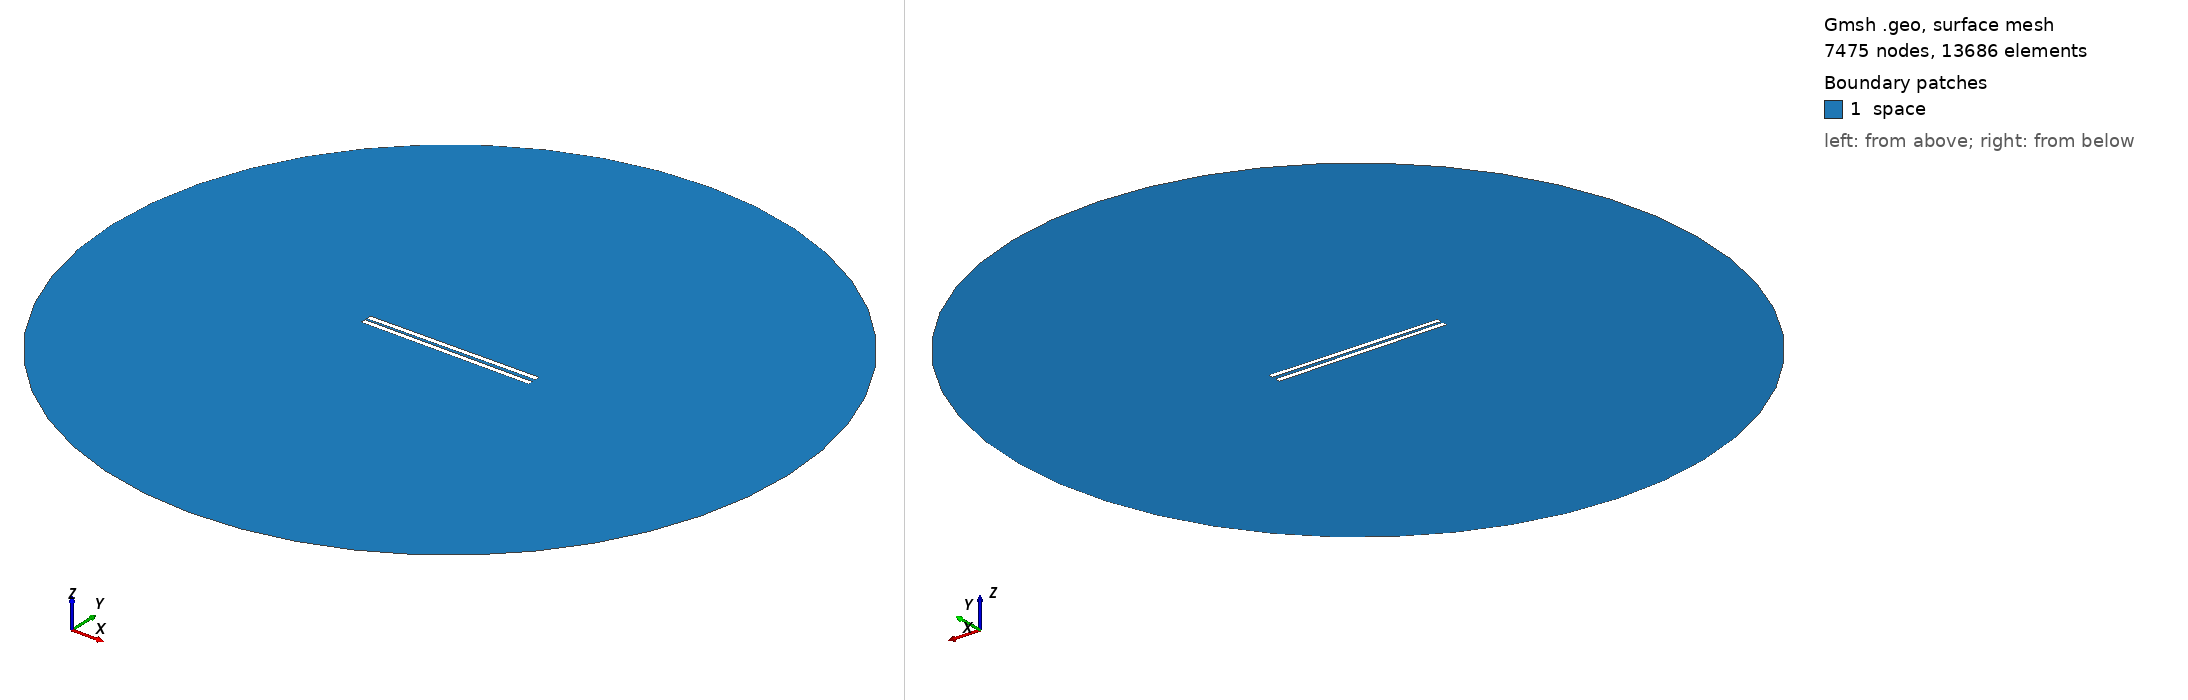

Gmsh geometry script, surface-meshed: 7475 nodes, 13686 surface elements. Boundary patches (legend numbers): 1 space. Left view from above one corner, right view from below the opposite corner. Legend entries are the model's physical surfaces. The drawing asked Gmsh for element sizes between 1% and 20% of the model's largest extent; the script's own settings can give other sizes.

=== 733.geo (drawn) ===
// Set the geometry kernel
SetFactory("OpenCASCADE");

//---------------------------------------
// Rectangles
//---------------------------------------

// Rectangle 1 (top)
Point(1) = {-49.51111111111111, 0.9166666666666666, 0, 1.0};
Point(2) = {49.51111111111111, 0.9166666666666666, 0, 1.0};
Point(3) = {49.51111111111111, 3.938888888888889, 0, 1.0};
Point(4) = {-49.51111111111111, 3.938888888888889, 0, 1.0};

Line(1) = {1, 2};
Line(2) = {2, 3};
Line(3) = {3, 4};
Line(4) = {4, 1};

Line Loop(1) = {1, 2, 3, 4};
Plane Surface(1) = {1};

Rotate { {0, 0, 1}, {0,  0.9166666666666666,  0}, 0.01 } {
  Surface{1};
}

// Rectangle 2 (bottom)
Point(5) = {-49.51111111111111, -0.9166666666666666, 0, 1.0};
Point(6) = {49.51111111111111, -0.9166666666666666, 0, 1.0};
Point(7) = {49.51111111111111, -3.938888888888889, 0, 1.0};
Point(8) = {-49.51111111111111, -3.938888888888889, 0, 1.0};

Line(5) = {5, 6};
Line(6) = {6, 7};
Line(7) = {7, 8};
Line(8) = {8, 5};

Line Loop(2) = {5, 6, 7, 8};
Plane Surface(2) = {2}; 


//---------------------------------------
// Circle
//---------------------------------------

// Define points
Point(9) = {0, 0, 0};        // Center
Point(10) = {200, 0, 0};     // Start point
Point(11) = {0, 200, 0};     // 90 degrees
Point(12) = {-200, 0, 0};    // 180 degrees
Point(13) = {0, -200, 0};    // 270 degrees

// Define circle arcs (each needs start, center, end)
Circle(9) = {10, 9, 11};
Circle(10) = {11, 9, 12};
Circle(11) = {12, 9, 13};
Circle(12) = {13, 9, 10};

// Define curve loop and surface if needed
Curve Loop(3) = {9, 10, 11, 12};
Surface(3) = {3};

//---------------------------------------
// Define Physical Groups
//---------------------------------------                

//--- Physical Curves
// Physical groups for boundaries
Physical Line("force_segment", 10) = {1};
Physical Line("upper_plate", 11) = {2, 3, 4};
Physical Line("lower_plate", 12) = {5, 6, 7, 8};
Physical Line("boundary", 20) = {9, 10, 11, 12};

// Subtract Rectangles from Circle
BooleanDifference{ Surface{3}; Delete; }{ Surface{1}; Surface{2}; Delete; }
//--- Physical Surfaces
Physical Surface("space", 30) = {3};


//---------------------------------------
// Fine mesh near the plates
//--------------------------------------- 

// Define a distance field for mesh refinement
Field[1] = Distance;
Field[1].CurvesList = {1, 2, 3, 4, 5, 6, 7, 8};  // Rectangle curves
Field[1].NumPointsPerCurve = 200;

c = 0.3;
// Define threshold field to control mesh size based on distance to attractor
Field[2] = Threshold;
Field[2].IField = 1;
Field[2].LcMin = c; // Minimum element size near the attractor
Field[2].LcMax = 100*c;  // Maximum element size away from the attractor
Field[2].DistMin = 0.01;
Field[2].DistMax = 40;

Background Field = 2;

//---------------------------------------
// 6. Generate the Mesh
//---------------------------------------
Mesh 2;  // 2D mesh generation
